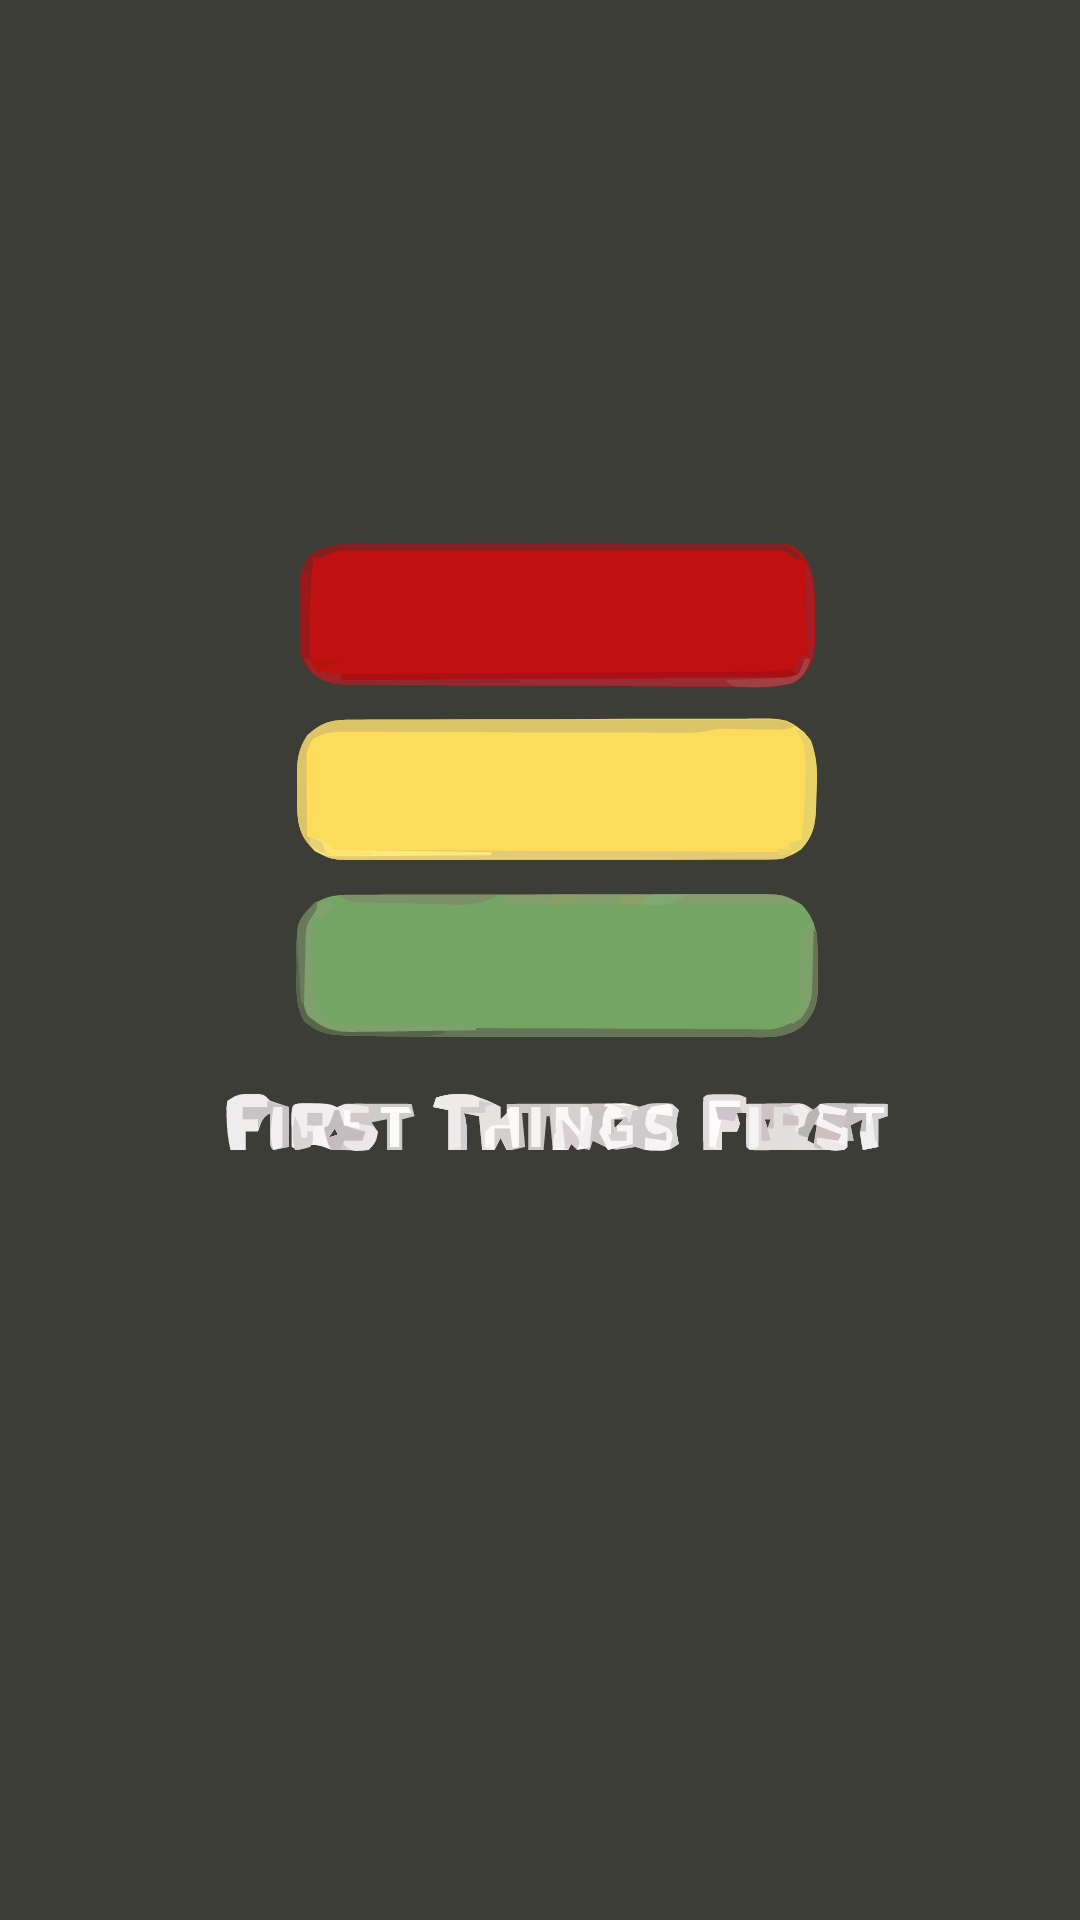

Produce the Android XML layout that renders to this screen, including the resource entries it uses.
<!-- AndroidManifest.xml: application theme Theme.PriorityOfTasks -->
<!-- res/layout/activity_splash_screen.xml -->
<?xml version="1.0" encoding="utf-8"?>
<androidx.constraintlayout.widget.ConstraintLayout xmlns:android="http://schemas.android.com/apk/res/android"
    xmlns:app="http://schemas.android.com/apk/res-auto"
    xmlns:tools="http://schemas.android.com/tools"
    android:layout_width="match_parent"
    android:layout_height="match_parent"
    android:background="@color/gray"
    tools:context=".SplashScreen">

    <ImageView
        android:id="@+id/imageView"
        android:layout_width="340dp"
        android:layout_height="307dp"
        android:src="@drawable/loogo"
        app:layout_constraintBottom_toBottomOf="parent"
        app:layout_constraintEnd_toEndOf="parent"
        app:layout_constraintHorizontal_bias="0.492"
        app:layout_constraintStart_toStartOf="parent"
        app:layout_constraintTop_toTopOf="parent"
        app:layout_constraintVertical_bias="0.45" />
</androidx.constraintlayout.widget.ConstraintLayout>
<!-- resources referenced by this layout -->
<resources>
  <color name="gray">#3C3D37</color>
  <!-- drawable loogo: vector/xml drawable (drawable, 46236 chars, omitted) -->
  <style name="Theme.PriorityOfTasks" parent="Base.Theme.PriorityOfTasks" />
  <style name="Base.Theme.PriorityOfTasks" parent="Theme.AppCompat.Light.NoActionBar">
          
          
      </style>
</resources>
